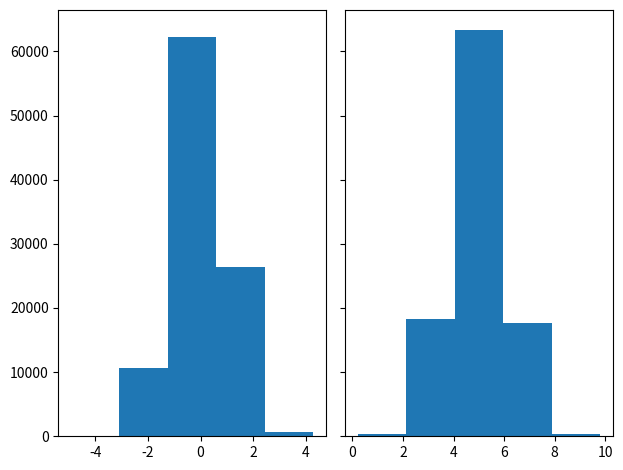
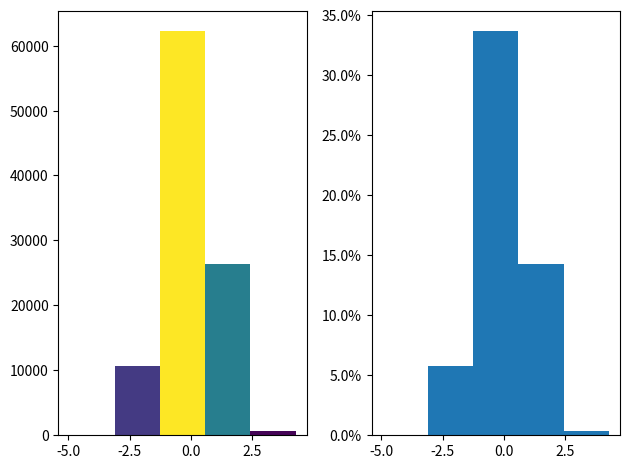

These figures' Python source, in order:
import matplotlib.pyplot as plt
import numpy as np
from matplotlib import colors
from matplotlib.ticker import PercentFormatter

N_points = 100000
n_bins = 5

x = np.random.randn(N_points)
y = .4 * x + np.random.randn(100000) + 5

fig, axs = plt.subplots(1, 2, sharey=True, tight_layout=True)

axs[0].hist(x, bins=n_bins)
axs[1].hist(y, bins=n_bins)


plt.show()

fig, axs = plt.subplots(1, 2, tight_layout=True)

N, bins, patches = axs[0].hist(x, bins=n_bins)

fracs = N / N.max()

norm = colors.Normalize(fracs.min(), fracs.max())

for thisfrac, thispatch in zip(fracs, patches):
    color = plt.cm.viridis(norm(thisfrac))
    thispatch.set_facecolor(color)

axs[1].hist(x, bins=n_bins, density=True)


axs[1].yaxis.set_major_formatter(PercentFormatter(xmax=1))

plt.show()


